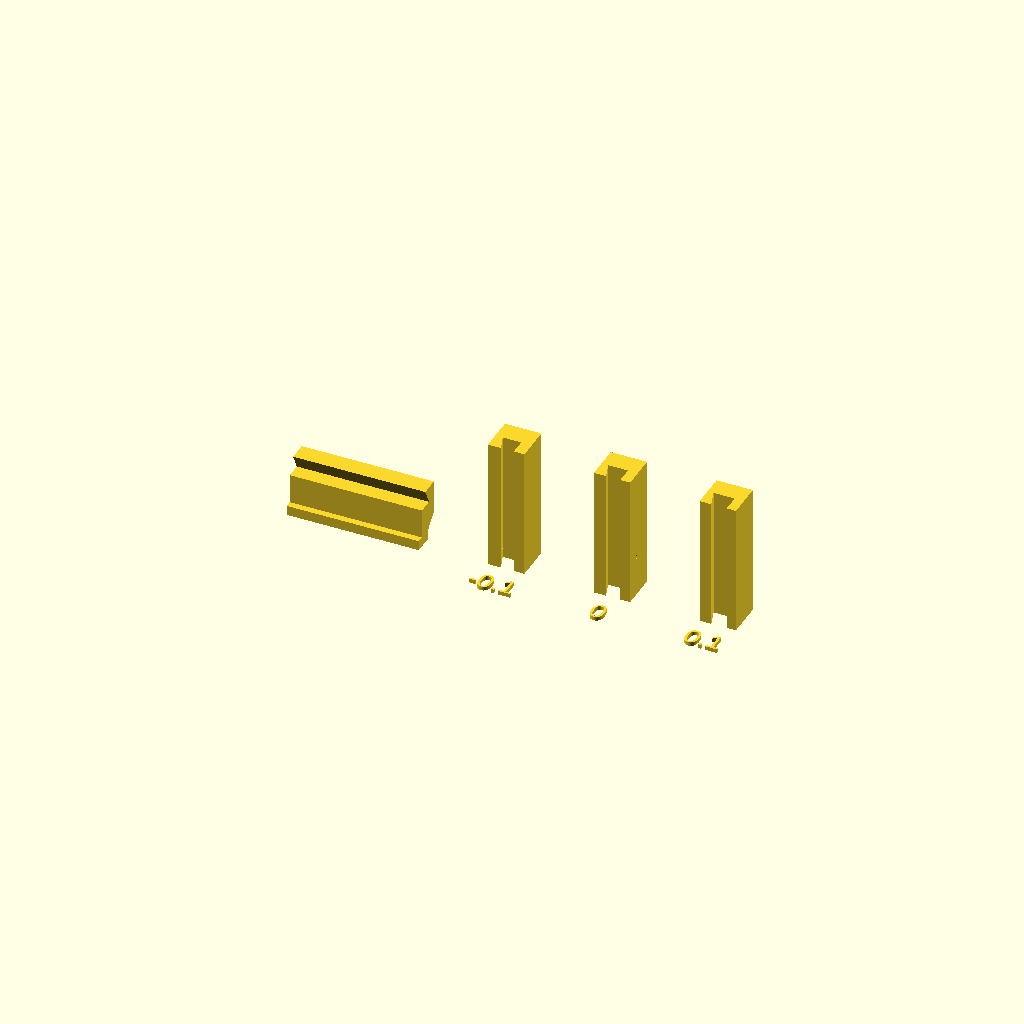
Cell 1: rendered with the file's own defaults.
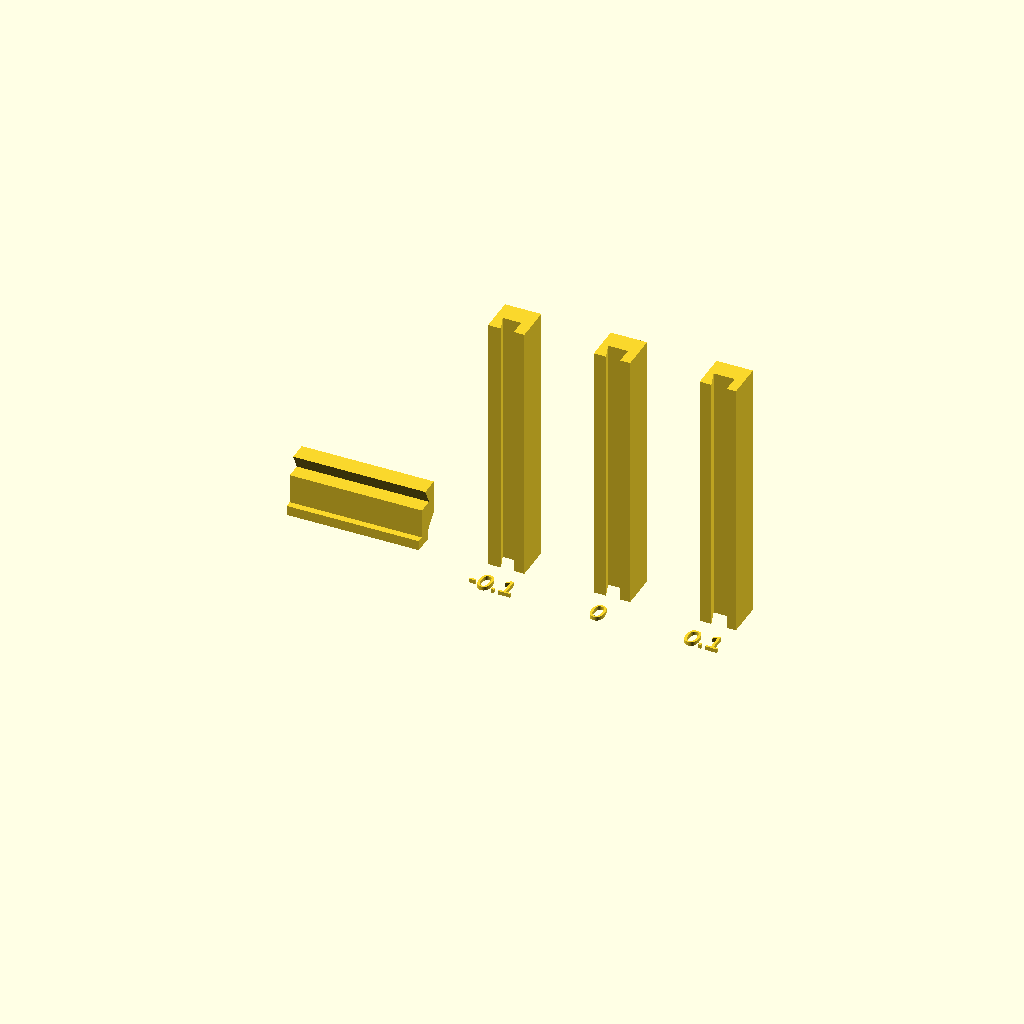
Cell 2 — L set to 40, the other parameters unchanged.
One fixed orthographic camera (rotation 55°, 0°, 25°; colour scheme Cornfield) for every cell.
OpenSCAD source file hatch/coupon.scad:
// Tolerance coupon for the dovetail: three short socket blocks with the groove at three clearances,
// one 20 mm slice of the front plate's rail to try in each. Labels are the per-face clearance.
// Round 1 (2026-09-13, small rail, 0.1 / 0.15 / 0.25): all far too loose. Round 2: the rail doubled,
// clearances around zero. The pin holes from round 1 are gone: +0.3 was a perfect fit (lib/fit.scad).
include <whale_hatch.scad>
show_ghost = false; show_all = false; show_hull = false;

clrs = [-0.1, 0, 0.1];
L = 20;
module label(t) { linear_extrude(0.6) text(t, size = 3, halign = "center"); }

// socket slices: the block profile (y across, z up) extruded straight up, so the groove is a
// vertical slot traced in every layer, like the real hatch printing on its side. Brim.
for (i = [0 : len(clrs) - 1]) translate([i * 16, 0, 0]) {
    linear_extrude(L) difference() {
        square([sock_d, sock_h]);
        translate([0, -seam_z]) polygon(rail_2d(clrs[i], 1));       // groove at this clearance
    }
    translate([sock_d / 2, -6, 0]) label(str(clrs[i]));
}
// rail slice: front plate 20 wide, 6 tall, rail on top; STANDING on its cut face like the real part
// now prints (the front stands on its bottom edge). Brim.
translate([-20, 0, -(seam_z - 6)])
    intersection() { front_local(); translate([-10, -5, seam_z - 6]) cube([20, 20, 6 + rail_h + 1]); }
Parameter table extracted from the source (name, type, default, range or options):
clrs: vector, default [-0.1, 0, 0.1]
L: number, default 20
